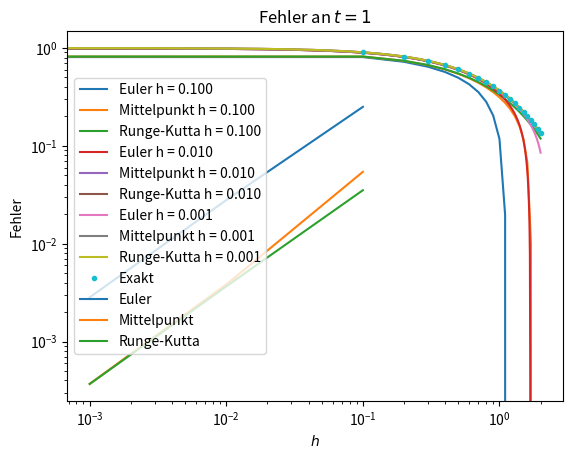

Write the Python code that produced this figure.
#!/usr/bin/env python
# -*- encoding: utf-8 -*-

# [redacted]

from math import exp
import numpy as np
from numpy import linspace
import matplotlib.pyplot as plt

def euler(n, h, y0, F, t0=0):
    y, tn = float(y0), float(t0)
    ys = []
    for i in range(1, n+1):
        y = y + h*F(tn, y)
        ys.append(y)
        tn = tn + h

    return ys

def mittelpunktsregel(n, h, y0, F, t0=0):
    y, tn = float(y0), float(t0)
    hh = h/2.0
    ys = []
    for i in range(1, n+1):
        y = y + h*F(tn + hh, y + hh*f(tn, y))
        ys.append(y)
        tn = tn + h

    return ys

def runge_kutta(n, h, y0, F, t0=0):
    y, tn = float(y0), float(t0)
    hh = h/2.0
    ys = []
    for i in range(1, n+1):
        K1 = F(tn, y)
        K2 = F(tn + hh, y + hh*K1)
        K3 = F(tn + hh, y + hh*K2)
        K4 = F(tn + h,  y + h*K3)
        y = y + (h/6.0)*(K1 + 2*K2 + 2*K3 + K4)
        ys.append(y)
        tn = tn + h

    return ys

def exact(n, h, y0, f, t0=0):
    y, tn = float(y0), float(t0)
    ys = []
    for i in range(1, n+1):
        ys.append(np.exp(-tn))
        tn = tn + h
    return ys

## Trivial test
#assert(16 == euler(4, 1, 1, lambda t, y: y)[-1])

trange = (0, 2)
hs = [0.1, 0.01, 0.001]
funs = [
    ('Euler', euler, '-'),
    ('Mittelpunkt', mittelpunktsregel, '-'),
    ('Runge-Kutta', runge_kutta, '-'),
    #('Exakt', exact, '--')
]

def f(t, y):
    return 3.0*y - 4.0*exp(-t)

for h in hs:
    # calcultate n for the range
    n = int((trange[1] - trange[0])/h) + 1
    ts = linspace(0, 2, n)
    for (lbl, fn, opt) in funs:
        ys = fn(n, h, 1, f)
        plt.plot(ts, ys, opt, label=lbl + ' h = %.3f' % h)

# calcultate n for the range
h = 0.1
n = int((trange[1] - trange[0])/h) + 1
ts = linspace(0, 2, n)
ys = exact(n, h, 1, f)
plt.plot(ts, ys, '.', label='Exakt')

plt.title("Loesungen von $y'(t) = 3y - 4e^{-t}$")
plt.ylabel("$y'(t)$")
plt.xlabel("$x$")
plt.legend(loc='lower left')
plt.show()

# let's for for b)

trange = (0, 1)
for (lbl, fn, opt) in funs:
    err = []
    for h in hs:
        n = int((trange[1] - trange[0])/h) + 1
        ts = linspace(0, 1, n)
        truth = exact(n, h, 1, f)[-1]
        y = fn(n, h, 1, f)[-1]
        err.append(abs(y - truth))
    plt.loglog(hs, err, label=lbl)

plt.title('Fehler an $t=1$')
plt.xlabel('$h$')
plt.ylabel('Fehler')
plt.legend()
plt.show()
